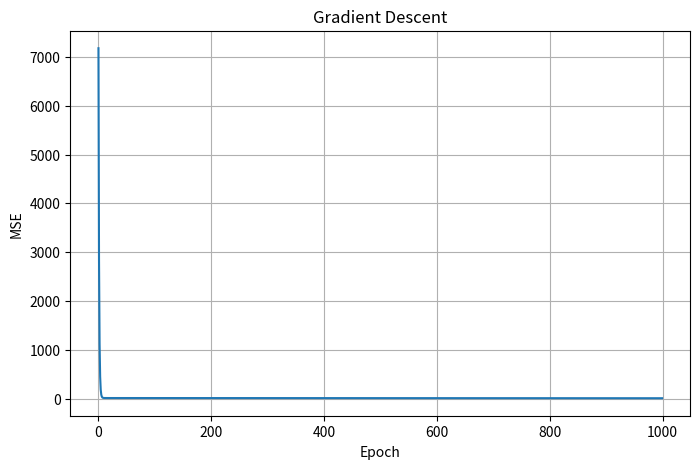
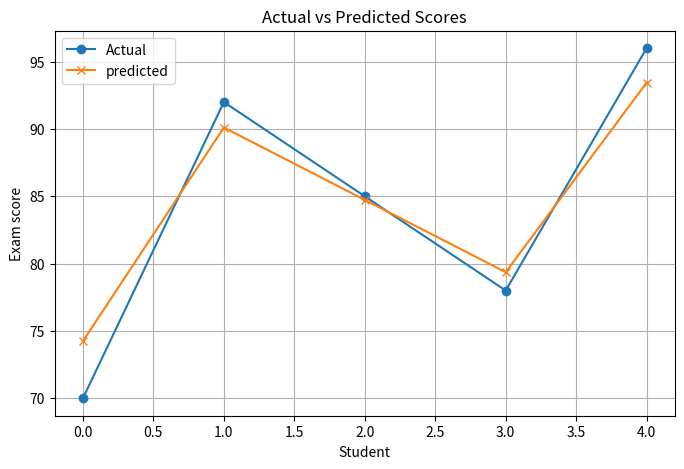

Write the Python code that produced these figures, in order.
import numpy as np
import matplotlib.pyplot as plt
X = np.array([
    [2,80,6],
    [5,95,8],
    [4,90,7],
    [3,85,6],
    [6,98,8]
])#Study Hours, Attendance, SLeep hours

Y = np.array([70,92,85,78,96])#exam scores

w = np.zeros(3) # -> w = [0,0,0]
b = 0
n= len(X)

learning_rate = 0.0001
epochs = 1000

losses = []

for epoch in range(epochs):
    Y_pred = np.dot(X, w) + b

    mse = np.mean((Y - Y_pred) ** 2)
    losses.append(mse)

    dw = (-2/n) * np.dot(X.T, (Y - Y_pred))
    db = (-2/n) * np.sum(Y - Y_pred)

    w -= learning_rate * dw
    b -= learning_rate * db

new_student = np.array([4,92,7])
prediction = np.dot(new_student , w) + b
print("Weights: ", w)
print("Bias: ", b)
print(f"Predicted Score: {prediction:.4f}")

#gusto ko iplot dalawa, oh bakit
plt.figure(figsize=(8,5))
plt.plot(losses)
plt.title("Gradient Descent")
plt.xlabel("Epoch")
plt.ylabel("MSE")
plt.grid(True)
plt.show()


plt.figure(figsize=(8,5))
plt.plot(Y, marker='o',label='Actual')
plt.plot(Y_pred,marker='x',label='predicted')
plt.title("Actual vs Predicted Scores")
plt.xlabel("Student")
plt.ylabel("Exam score")
plt.legend()
plt.grid(True)
plt.show()
